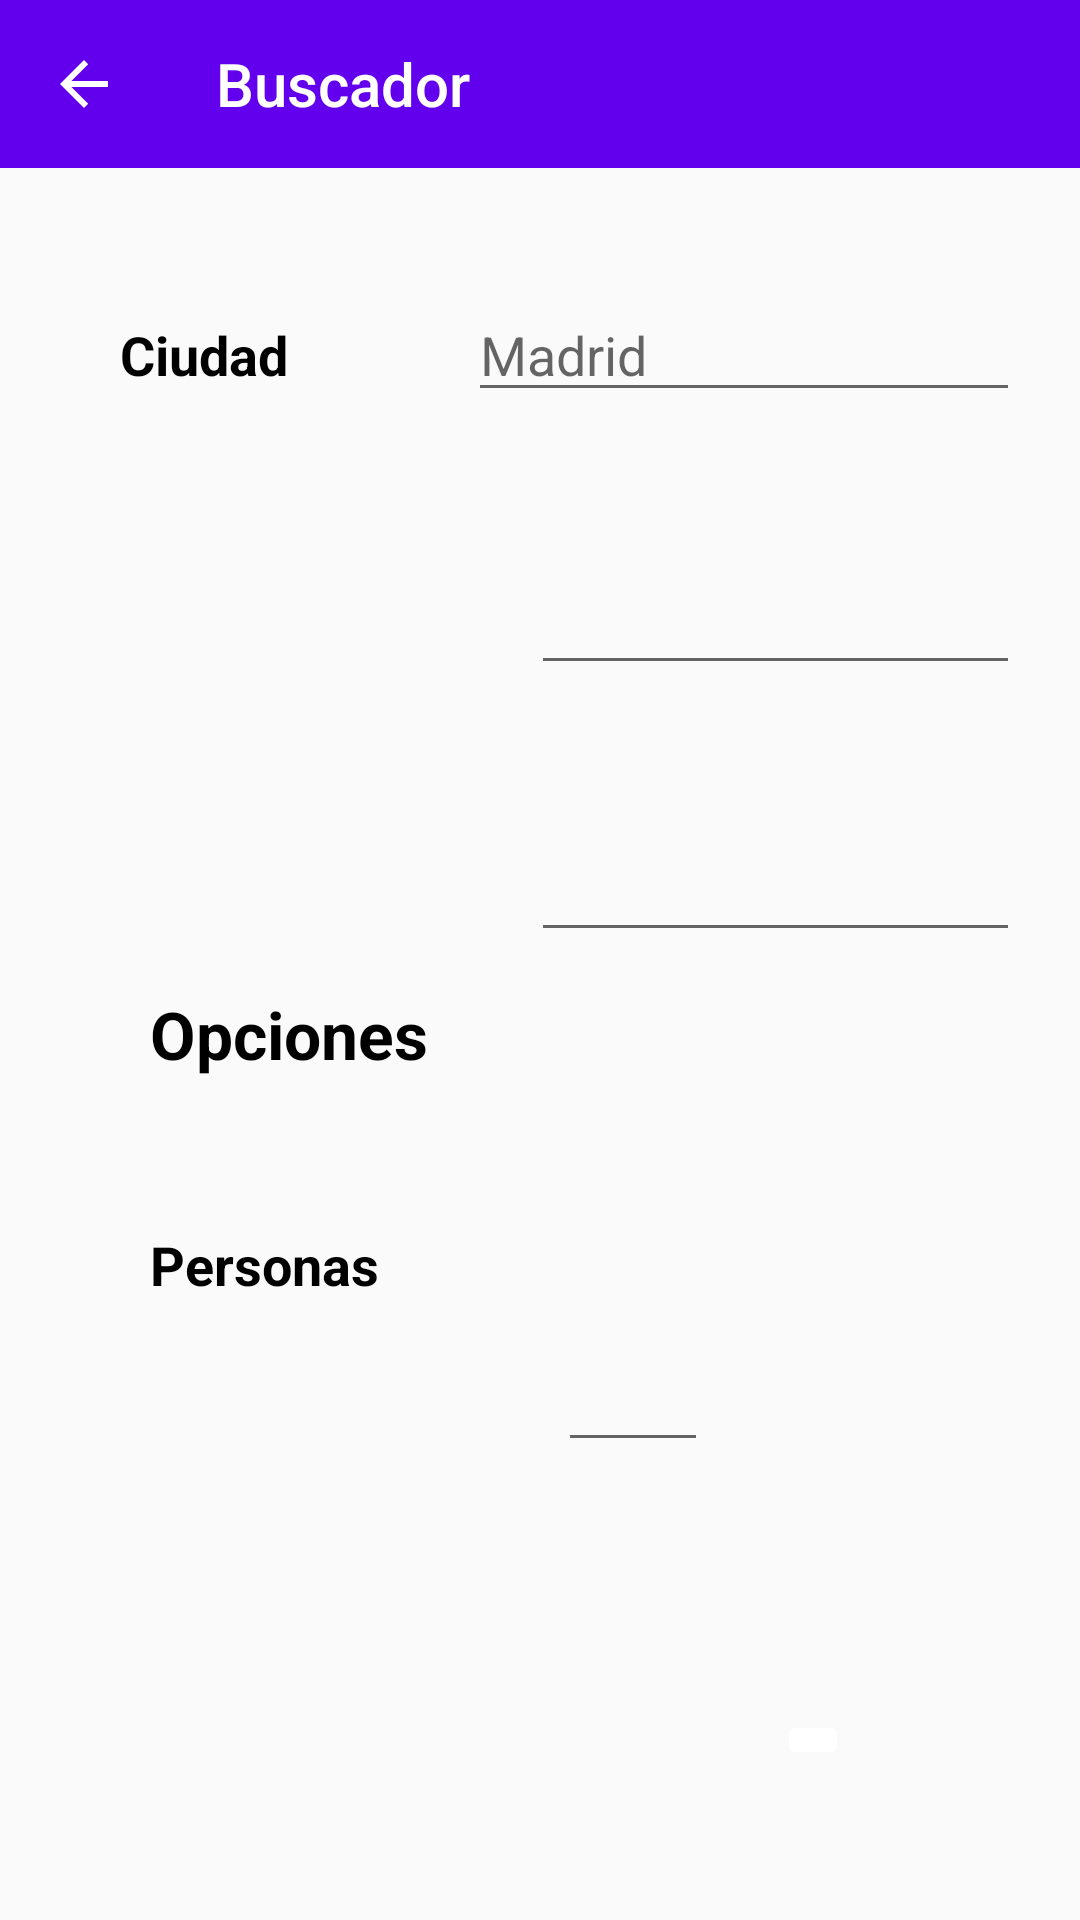

Reconstruct the res/layout file that produces this screen, plus the resources it refers to.
<!-- AndroidManifest.xml: application theme Theme.HotelScan -->
<!-- res/layout/activity_buscador.xml -->
<?xml version="1.0" encoding="utf-8"?>
<LinearLayout xmlns:android="http://schemas.android.com/apk/res/android"
    xmlns:tools="http://schemas.android.com/tools"
    android:layout_width="match_parent"
    android:layout_height="match_parent"
    xmlns:app="http://schemas.android.com/apk/res-auto"
    android:orientation="vertical"
    tools:context=".ui.BuscadorActivity">

    <androidx.appcompat.widget.Toolbar
        android:id="@+id/toolbar_buscar"
        app:title="@string/buscar"
        android:layout_width="match_parent"
        android:layout_height="?attr/actionBarSize"
        android:background="?attr/colorPrimary"
        android:theme="@style/ThemeOverlay.AppCompat.Dark.ActionBar"
        app:navigationIcon="?attr/homeAsUpIndicator"
        tools:ignore="UnusedAttribute"/>

    <RelativeLayout
        android:id="@+id/RelativeLayout"
        android:layout_width="match_parent"
        android:layout_height="match_parent"
        android:paddingLeft="20dp"
        android:paddingRight="20dp"
        android:paddingTop="20dp">



        <ImageView
            android:id="@+id/error_image2"
            android:layout_width="wrap_content"
            android:layout_height="wrap_content"
            android:layout_alignParentStart="true"
            android:layout_alignParentLeft="true"
            android:layout_alignParentTop="true"
            android:layout_marginStart="100dp"
            android:layout_marginLeft="100dp"
            android:layout_marginTop="210dp"
            android:visibility="invisible"
            app:layout_constraintBottom_toBottomOf="parent"
            app:layout_constraintHorizontal_bias="0.0"
            app:layout_constraintTop_toTopOf="parent"
            app:layout_constraintVertical_bias="0.47"
            app:srcCompat="@android:drawable/ic_delete" />

        <ImageView
            android:id="@+id/error_image"
            android:layout_width="wrap_content"
            android:layout_height="wrap_content"
            android:layout_alignParentStart="true"
            android:layout_alignParentLeft="true"
            android:layout_alignParentTop="true"
            android:layout_marginStart="100dp"
            android:layout_marginLeft="100dp"
            android:layout_marginTop="125dp"
            android:visibility="invisible"
            app:layout_constraintHorizontal_bias="0.0"
            app:layout_constraintStart_toEndOf="@+id/imageView4"
            app:layout_constraintTop_toTopOf="parent"
            app:layout_constraintVertical_bias="0.851"
            app:srcCompat="@android:drawable/ic_delete" />

        <TextView
            android:id="@+id/error_ciudadHotel"
            android:layout_width="wrap_content"
            android:layout_height="wrap_content"
            android:layout_alignParentStart="true"
            android:layout_alignParentLeft="true"
            android:layout_alignParentTop="true"
            android:layout_marginStart="160dp"
            android:layout_marginLeft="160dp"
            android:layout_marginTop="1dp"
            android:text="@string/noencontrada"
            android:textColor="#FF0303"
            android:visibility="invisible"
            app:layout_constraintBottom_toBottomOf="parent"
            app:layout_constraintEnd_toEndOf="parent"
            app:layout_constraintHorizontal_bias="0.498"
            app:layout_constraintStart_toStartOf="parent"
            app:layout_constraintTop_toTopOf="parent"
            app:layout_constraintVertical_bias="0.158" />

        <EditText
            android:id="@+id/input_fecha_fin"
            android:layout_width="179dp"
            android:layout_height="wrap_content"
            android:layout_alignParentTop="true"
            android:layout_marginStart="71dp"
            android:layout_marginLeft="71dp"
            android:layout_marginTop="200dp"
            android:layout_toEndOf="@+id/imageView3"
            android:layout_toRightOf="@+id/imageView3"
            android:ems="10"
            android:inputType="date"
            android:focusable="false"
            android:clickable="true"/>

        <ImageView
            android:id="@+id/imageView4"
            android:layout_width="66dp"
            android:layout_height="wrap_content"
            android:layout_alignParentStart="true"
            android:layout_alignParentLeft="true"
            android:layout_alignParentTop="true"
            android:layout_marginStart="20dp"
            android:layout_marginLeft="20dp"
            android:layout_marginTop="200dp"
            app:srcCompat="@drawable/calendar_with_a_clock_time_tools_icon_icons_com_56831" />

        <TextView
            android:id="@+id/textView3"
            android:layout_width="wrap_content"
            android:layout_height="wrap_content"
            android:layout_alignParentStart="true"
            android:layout_alignParentLeft="true"
            android:layout_alignParentTop="true"
            android:layout_marginStart="20dp"
            android:layout_marginLeft="20dp"
            android:layout_marginTop="30dp"
            android:text="@string/Ciudad"
            style="@style/subtitulos"
            />

        <EditText
            android:id="@+id/input_ciudad"
            android:layout_width="wrap_content"
            android:layout_height="wrap_content"
            android:layout_alignParentTop="true"
            android:layout_marginStart="60dp"
            android:layout_marginLeft="60dp"
            android:layout_marginTop="20dp"
            android:layout_toEndOf="@+id/textView3"
            android:layout_toRightOf="@+id/textView3"
            android:ems="10"
            android:inputType="textPersonName"
            android:hint="Madrid" />

        <ImageView
            android:id="@+id/imageView3"
            android:layout_width="66dp"
            android:layout_height="wrap_content"
            android:layout_alignParentStart="true"
            android:layout_alignParentLeft="true"
            android:layout_alignParentTop="true"
            android:layout_marginStart="20dp"
            android:layout_marginLeft="20dp"
            android:layout_marginTop="111dp"
            app:srcCompat="@drawable/calendar_with_a_clock_time_tools_icon_icons_com_56831" />

        <EditText
            android:id="@+id/input_fecha_inicio"
            android:layout_width="179dp"
            android:layout_height="wrap_content"
            android:layout_alignParentTop="true"
            android:layout_marginStart="71dp"
            android:layout_marginLeft="71dp"
            android:layout_marginTop="111dp"
            android:layout_toEndOf="@+id/imageView3"
            android:layout_toRightOf="@+id/imageView3"
            android:ems="10"
            android:inputType="date"
            android:focusable="false"
            android:clickable="true"
            />

        <TextView
            android:id="@+id/Opciones"
            style="@style/titulos"
            android:layout_width="wrap_content"
            android:layout_height="wrap_content"
            android:layout_below="@+id/imageView4"
            android:layout_alignParentStart="true"
            android:layout_alignParentLeft="true"
            android:layout_marginStart="30dp"
            android:layout_marginLeft="30dp"
            android:layout_marginTop="54dp"
            android:text="@string/Opciones" />

        <TextView
            android:id="@+id/textView6"
            style="@style/subtitulos"
            android:layout_width="wrap_content"
            android:layout_height="wrap_content"
            android:layout_below="@+id/Opciones"
            android:layout_alignParentStart="true"
            android:layout_alignParentLeft="true"
            android:layout_marginStart="30dp"
            android:layout_marginLeft="30dp"
            android:layout_marginTop="50dp"
            android:text="@string/NumeroPer" />

        <EditText
            android:id="@+id/input_num_personas"
            android:layout_width="50dp"
            android:layout_height="wrap_content"
            android:layout_alignParentStart="true"
            android:layout_alignParentLeft="true"
            android:layout_alignParentTop="true"
            android:layout_marginStart="166dp"
            android:layout_marginLeft="166dp"
            android:layout_marginTop="370dp"
            android:ems="10"
            android:inputType="number" />

        <ImageButton
            android:id="@+id/boton_Buscar"
            android:layout_width="wrap_content"
            android:layout_height="wrap_content"
            android:layout_alignParentTop="true"
            android:layout_alignParentEnd="true"
            android:layout_alignParentRight="true"
            android:layout_marginTop="494dp"
            android:layout_marginEnd="57dp"
            android:layout_marginRight="57dp"
            app:srcCompat="@drawable/lupa"
            android:backgroundTint="#FFFFFF"/>

    </RelativeLayout>

</LinearLayout>
<!-- resources referenced by this layout -->
<resources>
  <string name="Ciudad">Ciudad</string>
  <string name="NumeroPer">Personas</string>
  <string name="Opciones">Opciones</string>
  <string name="buscar">Buscador</string>
  <string name="noencontrada">Ciudad no encontrada</string>
  <style name="subtitulos">
          <item name="android:textSize">18sp</item>
          <item name="android:textColor">@color/black</item>
          <item name="android:textStyle">bold</item>
          <item name="android:gravity">center</item>
      </style>
  <style name="titulos">
          <item name="android:textSize">22sp</item>
          <item name="android:textColor">@color/black</item>
          <item name="android:textStyle">bold</item>
          <item name="android:gravity">center</item>
      </style>
  <style name="Theme.HotelScan" parent="Theme.AppCompat.Light.NoActionBar">
          
          <item name="colorPrimary">@color/purple_500</item>
          <item name="colorPrimaryVariant">@color/purple_700</item>
          <item name="colorOnPrimary">@color/white</item>
  
          
          <item name="colorSecondary">@color/teal_200</item>
          <item name="colorSecondaryVariant">@color/teal_700</item>
          <item name="colorOnSecondary">@color/black</item>
          
          <item name="android:statusBarColor" tools:targetApi="l">?attr/colorPrimaryVariant</item>
          
      </style>
  <!-- not gathered from this repository: default colours our renderer supplied (Android Studio template values) -->
  <color name="purple_500">#FF6200EE</color>
  <color name="purple_700">#FF3700B3</color>
  <color name="teal_200">#FF03DAC5</color>
  <color name="teal_700">#FF018786</color>
  <color name="black">#FF000000</color>
  <color name="white">#FFFFFFFF</color>
</resources>
